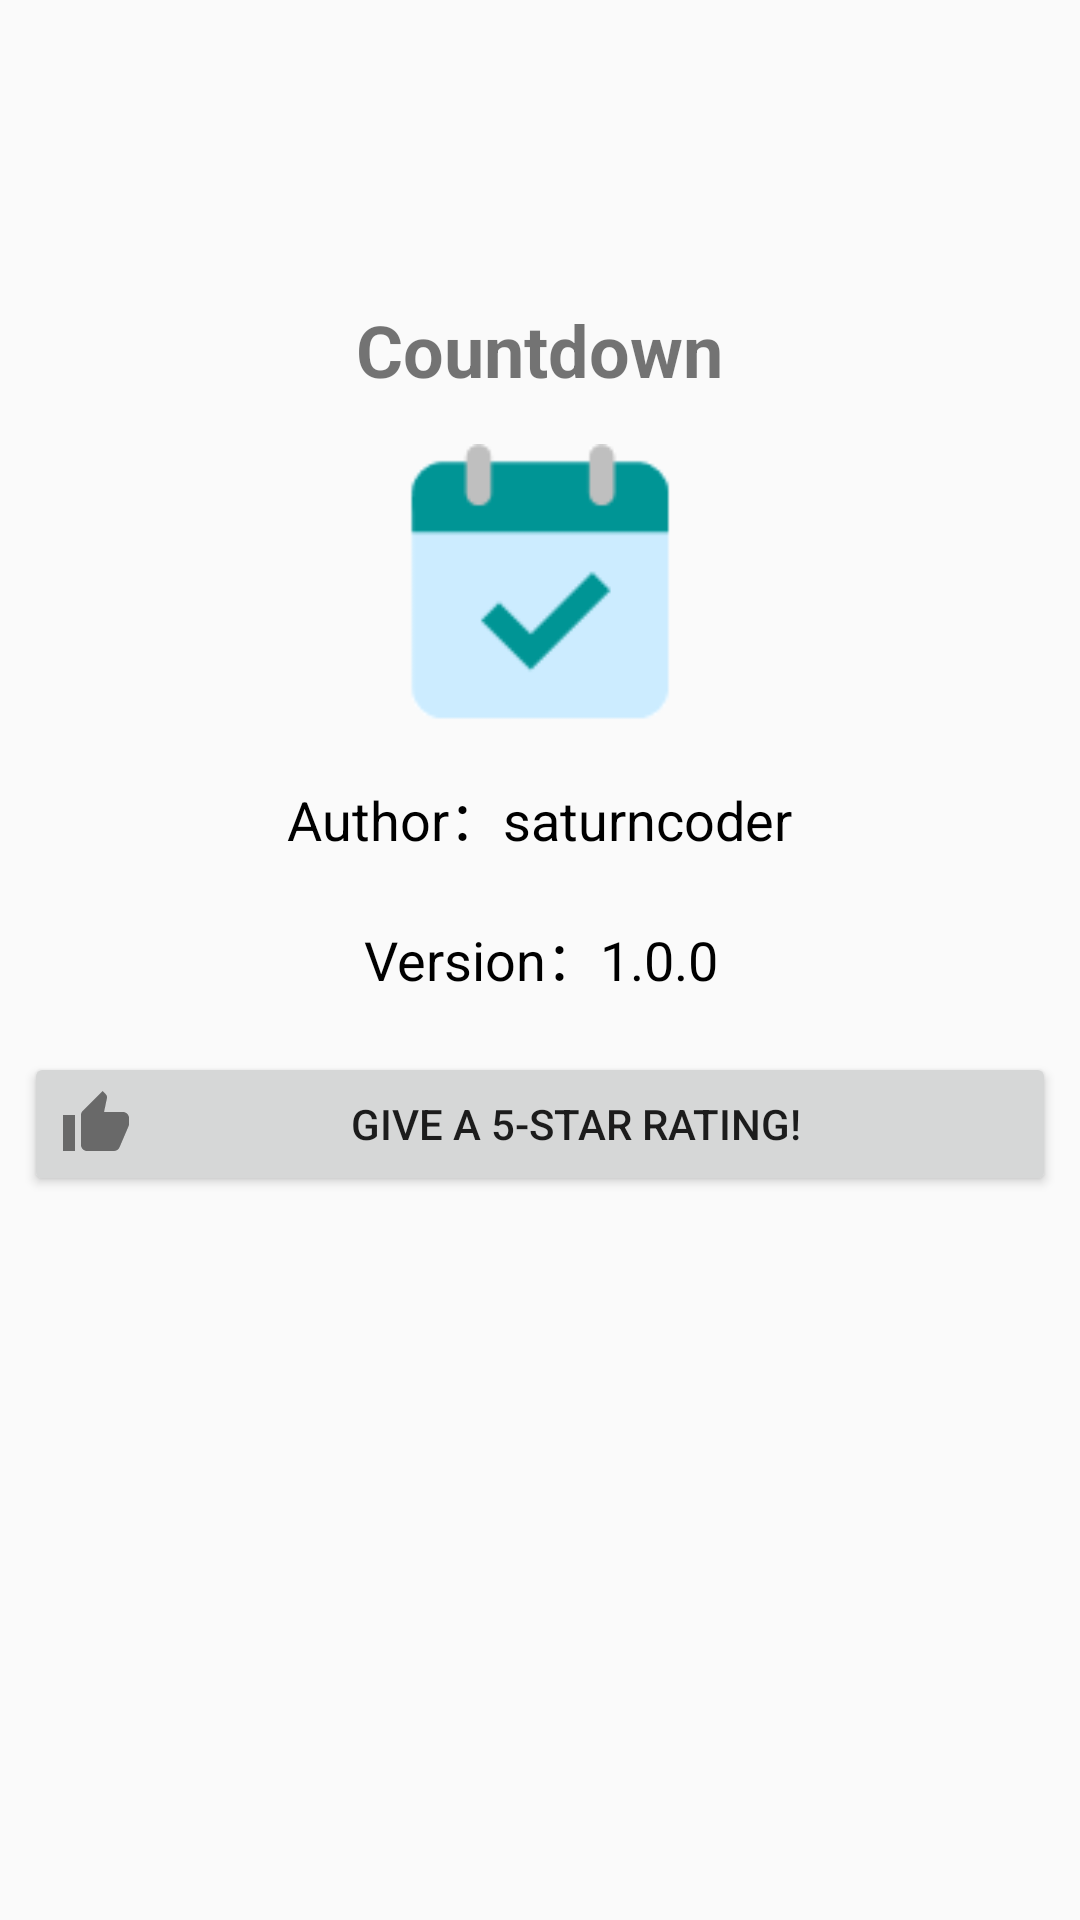

The Android layout XML behind this screen, and the referenced resources:
<!-- AndroidManifest.xml: application theme AppTheme -->
<!-- res/layout/activity_about.xml -->
<?xml version="1.0" encoding="utf-8"?>
<LinearLayout xmlns:android="http://schemas.android.com/apk/res/android"
    xmlns:app="http://schemas.android.com/apk/res-auto"
    xmlns:tools="http://schemas.android.com/tools"
    android:layout_width="match_parent"
    android:layout_height="match_parent"
    android:orientation="vertical"
    tools:context=".AboutActivity">

    <View
        android:id="@+id/view2"
        android:layout_width="match_parent"
        android:layout_height="0dp"
        android:layout_weight="2" />

    <TextView
        android:layout_width="wrap_content"
        android:layout_height="0dp"
        android:layout_gravity="center_horizontal"
        android:layout_weight="1"
        android:gravity="center"
        android:text="@string/app_name"
        android:textSize="24sp"
        android:textStyle="bold" />

    <ImageView
        android:layout_width="wrap_content"
        android:layout_height="0dp"
        android:layout_gravity="center_horizontal"
        android:layout_margin="8dp"
        android:layout_weight="2"
        android:scaleType="fitCenter"
        app:srcCompat="@drawable/app_icon" />

    <TextView
        android:layout_width="wrap_content"
        android:layout_height="0dp"
        android:layout_gravity="center_horizontal"
        android:layout_weight="1"
        android:gravity="center"
        android:text="@string/coder"
        android:textColor="@android:color/black"
        android:textSize="18sp" />

    <TextView
        android:layout_width="wrap_content"
        android:layout_height="0dp"
        android:layout_gravity="center_horizontal"
        android:layout_weight="1"
        android:gravity="center"
        android:text="@string/version"
        android:textColor="@android:color/black"
        android:textSize="18sp" />

    <Button
        android:id="@+id/rateButton"
        android:layout_width="match_parent"
        android:layout_height="wrap_content"
        android:layout_margin="8dp"
        android:drawableLeft="@drawable/ic_thumb_up_24dp"
        android:text="@string/pleaseRate" />

    <View
        android:id="@+id/view3"
        android:layout_width="match_parent"
        android:layout_height="0dp"
        android:layout_weight="5" />


</LinearLayout>
<!-- resources referenced by this layout -->
<resources>
  <!-- drawable app_icon: png bitmap (drawable, 1679 bytes) -->
  <!-- drawable ic_thumb_up_24dp (drawable) -->
  <vector android:height="24dp" android:tint="#696969"
      android:viewportHeight="24.0" android:viewportWidth="24.0"
      android:width="24dp" xmlns:android="http://schemas.android.com/apk/res/android">
      <path android:fillColor="#FF000000" android:pathData="M1,21h4L5,9L1,9v12zM23,10c0,-1.1 -0.9,-2 -2,-2h-6.31l0.95,-4.57 0.03,-0.32c0,-0.41 -0.17,-0.79 -0.44,-1.06L14.17,1 7.59,7.59C7.22,7.95 7,8.45 7,9v10c0,1.1 0.9,2 2,2h9c0.83,0 1.54,-0.5 1.84,-1.22l3.02,-7.05c0.09,-0.23 0.14,-0.47 0.14,-0.73v-1.91l-0.01,-0.01L23,10z"/>
  </vector>
  <string name="app_name">Countdown</string>
  <string name="coder">Author：saturncoder</string>
  <string name="pleaseRate">Give a 5-Star Rating!</string>
  <string name="version">Version：1.0.0</string>
  <style name="AppTheme" parent="Theme.AppCompat.Light.DarkActionBar">
          
          <item name="colorPrimary">@color/colorPrimary</item>
          <item name="colorPrimaryDark">@color/colorPrimaryDark</item>
          <item name="colorAccent">@color/colorAccent</item>
      </style>
  <color name="colorPrimary">#008181</color>
  <color name="colorPrimaryDark">#005656</color>
  <color name="colorAccent">#de7a22</color>
</resources>
